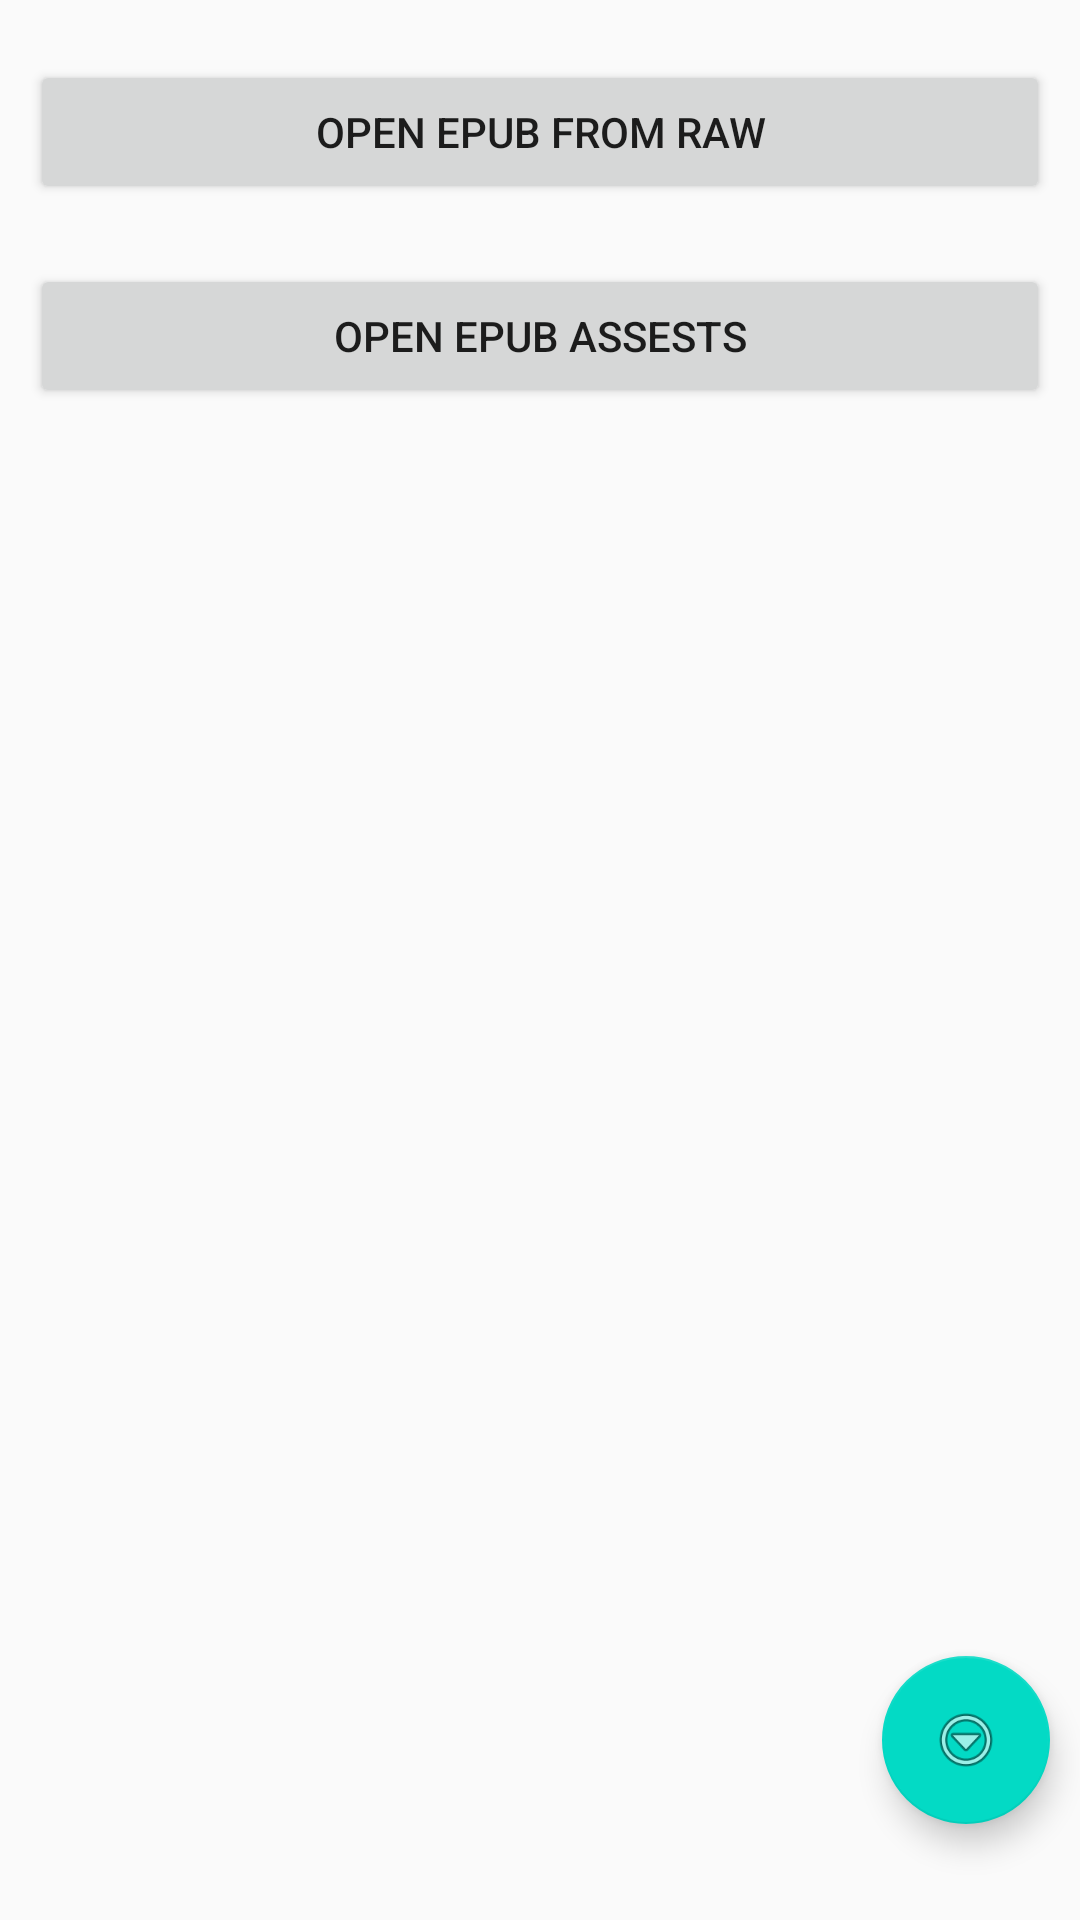

This screen was rendered from an Android layout file. Write that file and the resources it references.
<!-- AndroidManifest.xml: activity theme AppTheme.NoActionBar -->
<!-- res/layout/activity_home.xml -->
<RelativeLayout xmlns:android="http://schemas.android.com/apk/res/android"
    android:layout_width="match_parent"
    android:layout_height="match_parent"
    xmlns:app="http://schemas.android.com/apk/res-auto"
    android:background="@drawable/voicerecognitionwallpaperpng"
    android:layout_centerInParent="true">

    <Button android:id="@+id/btn_raw"
        android:layout_width="match_parent"
        android:layout_height="wrap_content"
        android:layout_marginLeft="10dp"
        android:layout_marginRight="10dp"
        android:layout_marginTop="20dp"
        android:text="Open epub from raw"/>

    <Button android:id="@+id/btn_assest"
        android:layout_width="match_parent"
        android:layout_height="wrap_content"
        android:layout_marginLeft="10dp"
        android:layout_below="@+id/btn_raw"
        android:layout_marginRight="10dp"
        android:layout_marginTop="20dp"
        android:text="Open epub assests"/>

    <android.support.design.widget.FloatingActionButton
        android:id="@+id/fabEpubOpenControl"
        android:layout_width="wrap_content"
        android:layout_height="wrap_content"
        android:layout_gravity="right|bottom"
        android:src="@android:drawable/ic_menu_more"
        app:elevation="6dp"
        app:pressedTranslationZ="12dp"
        android:layout_alignParentBottom="true"
        android:layout_alignRight="@+id/btn_assest"
        android:layout_alignEnd="@+id/btn_assest"
        android:layout_marginBottom="32dp" />

</RelativeLayout>
<!-- resources referenced by this layout -->
<resources>
  <style name="AppTheme.NoActionBar">
          <item name="windowActionBar">false</item>
          <item name="windowNoTitle">true</item>
      </style>
</resources>
